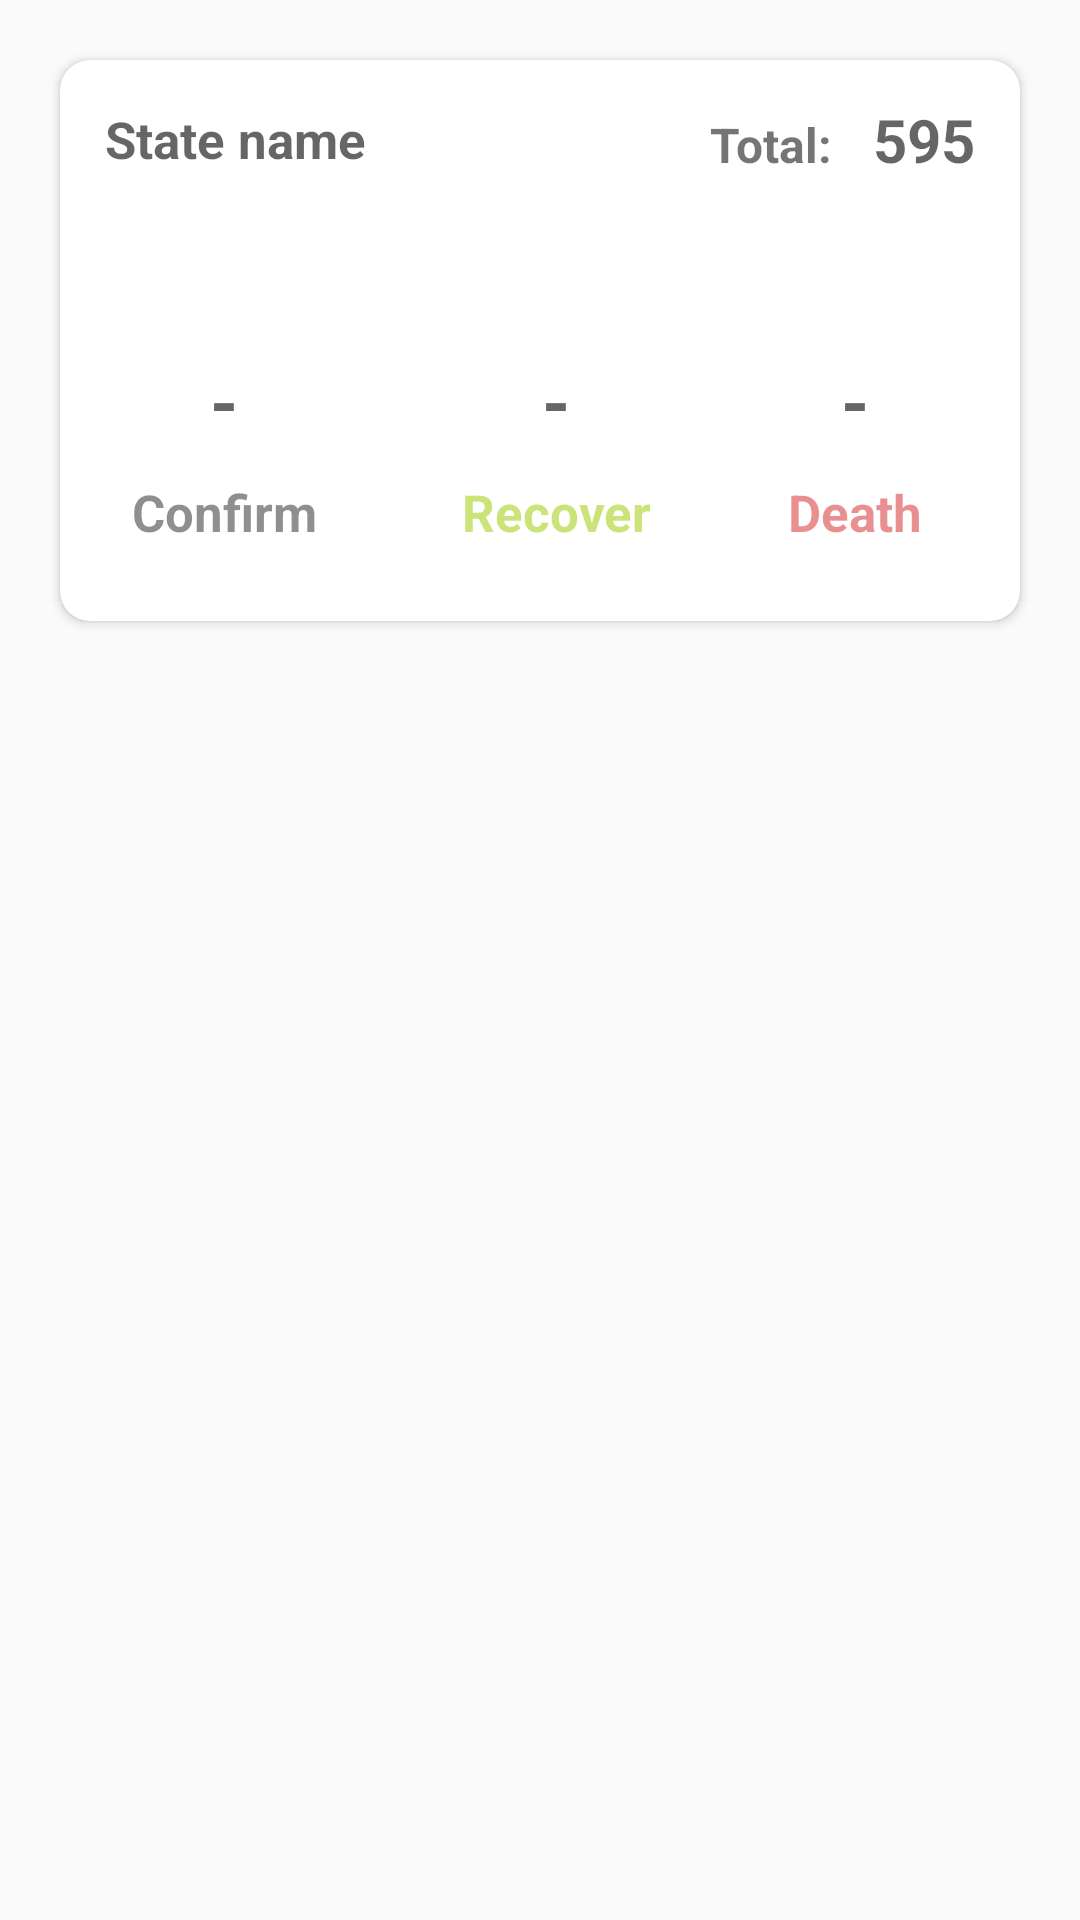

Layout XML and referenced resources for this Android screen:
<!-- AndroidManifest.xml: application theme AppTheme -->
<!-- res/layout/recycler_cardview.xml -->
<?xml version="1.0" encoding="utf-8"?>

<RelativeLayout xmlns:android="http://schemas.android.com/apk/res/android"
    android:layout_width="match_parent"
    android:layout_height="wrap_content"
    xmlns:app="http://schemas.android.com/apk/res-auto">

    <androidx.cardview.widget.CardView
        android:id="@+id/recycle_card"
        android:layout_width="match_parent"
        android:layout_height="wrap_content"
        android:layout_margin="20dp"
        app:cardCornerRadius="10dp"
        app:cardPreventCornerOverlap="true"
        android:elevation="20dp">

        <RelativeLayout
            android:layout_width="match_parent"
            android:layout_height="wrap_content"
            android:layout_marginHorizontal="5dp">


            <LinearLayout
                android:id="@+id/linear_title"
                android:layout_width="match_parent"
                android:layout_height="wrap_content"
                android:orientation="horizontal"
                android:weightSum="2"
                android:layout_marginTop="5dp">

                <TextView
                    android:id="@+id/StateName"
                    android:layout_width="0dp"
                    android:layout_weight="1"
                    android:layout_height="wrap_content"
                    android:hint="State name"
                    android:textStyle="bold"
                    android:lines="2"
                    android:ellipsize="marquee"
                    android:padding="10dp"
                    android:textSize="17sp"/>

                <LinearLayout
                    android:layout_width="0dp"
                    android:layout_weight="1"
                    android:layout_height="match_parent"
                    android:weightSum="2"
                    android:layout_gravity="end|center_vertical"
                    android:gravity="end"
                    android:paddingTop="8dp"
                    android:orientation="horizontal">

                    <TextView
                        android:layout_width="wrap_content"
                        android:layout_weight="1"
                        android:layout_height="wrap_content"
                        android:text="Total: "
                        android:gravity="end"
                        android:lines="2"
                        android:ellipsize="marquee"
                        android:textSize="16sp"
                        android:textStyle="bold" />

                    <TextView
                        android:id="@+id/DateName"
                        android:layout_width="wrap_content"
                        android:layout_height="match_parent"
                        android:hint="595"
                        android:lines="2"
                        android:textColor="#8e0038"
                        android:ellipsize="marquee"
                        android:paddingHorizontal="10dp"
                        android:textSize="20sp"
                        android:textStyle="bold" />
                </LinearLayout>

            </LinearLayout>

            <LinearLayout
                android:layout_width="match_parent"
                android:layout_height="wrap_content"
                android:orientation="horizontal"
                android:layout_below="@+id/linear_title"
                android:layout_marginTop="30dp"
                android:layout_marginBottom="10dp"
                android:paddingBottom="5dp"
                android:weightSum="3"
                >

                <LinearLayout
                    android:layout_width="0dp"
                    android:layout_weight="1"
                    android:layout_height="wrap_content"
                    android:orientation="vertical"
                    android:gravity="center"
                    android:layout_gravity="center">

                <TextView
                    android:id="@+id/Confirmed"
                    android:layout_width="match_parent"
                    android:layout_height="wrap_content"
                    android:hint="-"
                    android:textSize="24sp"
                    android:textColor="#000000"
                    android:textStyle="bold"
                    android:gravity="center"/>

                    <TextView
                        android:id="@+id/Confirm_Status"
                        android:layout_width="match_parent"
                        android:layout_height="wrap_content"
                        android:text="Confirm"
                        android:lines="2"
                        android:ellipsize="marquee"
                        android:textColor="#70000000"
                        android:textSize="17sp"
                        android:textStyle="bold"
                        android:gravity="center"/>

                </LinearLayout>

            <LinearLayout
                android:layout_width="0dp"
                android:layout_weight="1"
                android:layout_height="wrap_content"
                android:orientation="vertical"
                android:gravity="center"
                android:layout_gravity="center"
                android:layout_marginStart="11dp">
                <TextView
                    android:id="@+id/Recovered"
                    android:layout_width="match_parent"
                    android:layout_height="wrap_content"
                    android:hint="-"
                    android:textColor="@android:color/holo_green_light"
                    android:textSize="24sp"
                    android:textStyle="bold"
                    android:gravity="center"/>

                <TextView
                    android:id="@+id/Recovered_Status"
                    android:layout_width="match_parent"
                    android:layout_height="wrap_content"
                    android:text="Recover"
                    android:lines="2"
                    android:ellipsize="marquee"
                    android:textColor="#8599cc00"
                    android:textSize="17sp"
                    android:textStyle="bold"
                    android:gravity="center"/>
            </LinearLayout>

            <LinearLayout
                android:layout_width="0dp"
                android:layout_weight="1"
                android:layout_height="wrap_content"
                android:orientation="vertical"
                android:layout_gravity="center"
                android:gravity="center">

                <TextView
                    android:id="@+id/Deceased"
                    android:layout_width="match_parent"
                    android:layout_height="wrap_content"
                    android:hint="-"
                    android:textColor="@android:color/holo_red_dark"
                    android:textSize="24sp"
                    android:textStyle="bold"
                    android:gravity="center"/>

                <TextView
                    android:id="@+id/Deceased_Status"
                    android:layout_width="match_parent"
                    android:layout_height="wrap_content"
                    android:text="Death"
                    android:lines="2"
                    android:ellipsize="marquee"
                    android:textColor="#70cc0000"
                    android:textSize="17sp"
                    android:textStyle="bold"
                    android:gravity="center"/>

            </LinearLayout>


            </LinearLayout>



        </RelativeLayout>
    </androidx.cardview.widget.CardView>


</RelativeLayout>
<!-- resources referenced by this layout -->
<resources>
  <style name="AppTheme" parent="Theme.AppCompat.Light.DarkActionBar">
          
          <item name="colorPrimary">@color/colorPrimary</item>
          <item name="colorPrimaryDark">@color/colorPrimaryDark</item>
          <item name="colorAccent">@color/colorAccent</item>
      </style>
  <color name="colorPrimary">#c51162</color>
  <color name="colorPrimaryDark">#8e0038</color>
  <color name="colorAccent">#fd558f</color>
</resources>
